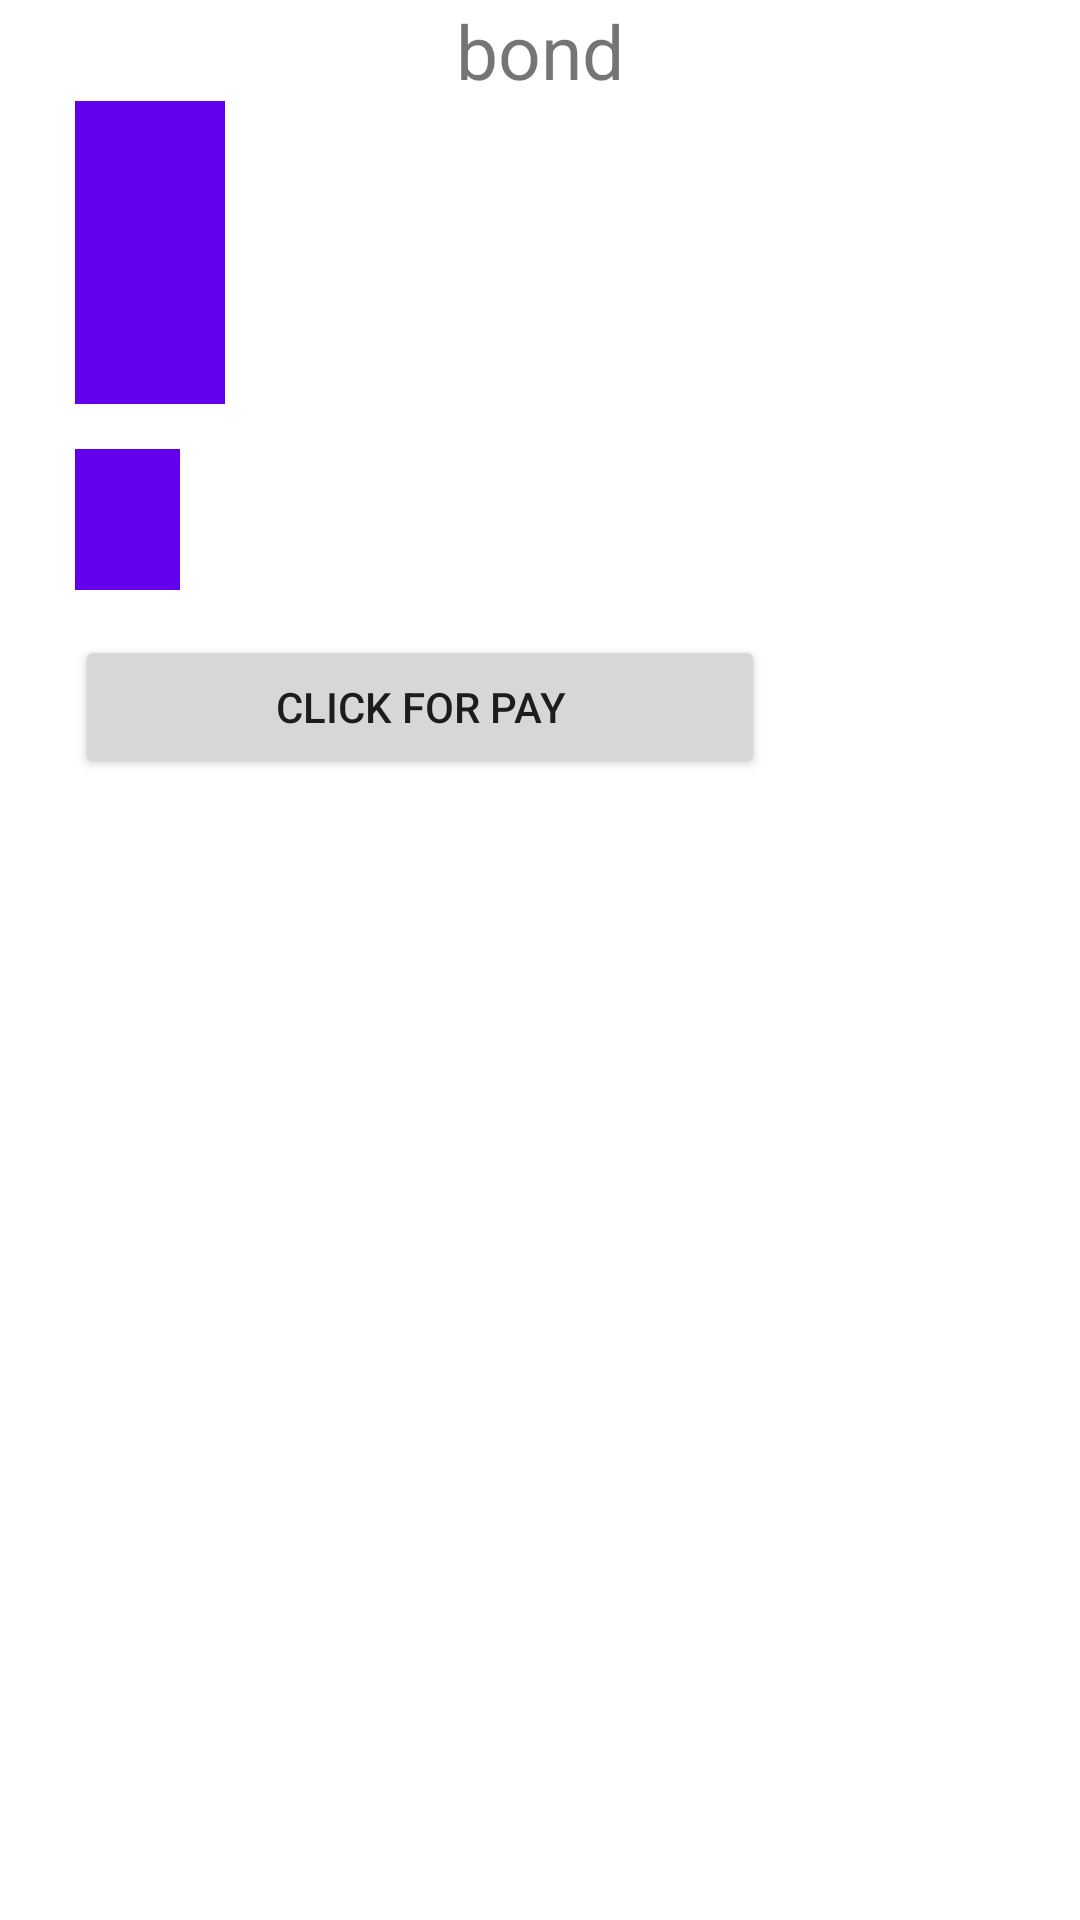

The Android layout XML behind this screen, and the referenced resources:
<!-- AndroidManifest.xml: application theme Theme.GamePadShop -->
<!-- res/layout/activity_order.xml -->
<?xml version="1.0" encoding="utf-8"?>
<LinearLayout xmlns:android="http://schemas.android.com/apk/res/android"
    xmlns:app="http://schemas.android.com/apk/res-auto"
    xmlns:tools="http://schemas.android.com/tools"
    android:layout_width="match_parent"
    android:layout_height="match_parent"
    tools:context=".OrderActivity"
    android:orientation="vertical">

    <TextView
        android:id="@+id/userNameText"
        android:text="bond"
        android:textSize="25dp"
        android:gravity="center"
        android:layout_width="match_parent"
        android:layout_height="wrap_content"/>

    <RelativeLayout
        android:layout_width="wrap_content"
        android:layout_height="wrap_content"
        android:layout_marginStart="25dp"
        android:background="@color/purple_500">

        <TextView
            android:id="@+id/padNameText"
            android:layout_marginStart="25dp"
            android:layout_marginEnd="25dp"
            android:layout_width="wrap_content"
            android:layout_height="wrap_content"
            android:layout_marginTop="10dp"
            android:textSize="20dp"
            android:textStyle="bold"
            android:textColor="@color/white"/>

        <TextView
            android:id="@+id/quantityText"
            android:layout_below="@id/padNameText"
            android:layout_marginStart="25dp"
            android:layout_width="wrap_content"
            android:layout_height="wrap_content"
            android:textSize="20dp"
            android:textStyle="bold"
            android:textColor="@color/white"/>

        <TextView
            android:id="@+id/priceForOneText"
            android:layout_below="@id/quantityText"
            android:layout_marginStart="25dp"
            android:layout_marginBottom="10dp"
            android:layout_width="wrap_content"
            android:layout_height="wrap_content"
            android:textSize="20dp"
            android:textStyle="bold"
            android:textColor="@color/white"/>
    </RelativeLayout>

    <TextView
        android:id="@+id/priceForAllText"
        android:layout_marginStart="25dp"
        android:layout_marginTop="15dp"
        android:layout_width="wrap_content"
        android:layout_height="wrap_content"
        android:layout_gravity="start"
        android:padding="10dp"
        android:paddingStart="25dp"
        android:textSize="20dp"
        android:textStyle="bold"
        android:background="@color/purple_500"
        android:textColor="@color/white"/>

    <Button
        android:layout_width="230dp"
        android:onClick="notApp"
        android:layout_height="wrap_content"
        android:layout_marginStart="25dp"
        android:layout_marginTop="15dp"
        android:text="Click for pay"
        />


</LinearLayout>
<!-- resources referenced by this layout -->
<resources>
  <style name="Theme.GamePadShop" parent="Theme.MaterialComponents.DayNight.DarkActionBar">
          
          <item name="colorPrimary">@color/purple_500</item>
          <item name="colorPrimaryVariant">@color/purple_700</item>
          <item name="colorOnPrimary">@color/white</item>
          
          <item name="colorSecondary">@color/teal_200</item>
          <item name="colorSecondaryVariant">@color/teal_700</item>
          <item name="colorOnSecondary">@color/black</item>
          
          <item name="android:statusBarColor" tools:targetApi="l">?attr/colorPrimaryVariant</item>
          
      </style>
  <!-- not gathered from this repository: default colours our renderer supplied (Android Studio template values) -->
  <color name="purple_500">#FF6200EE</color>
  <color name="purple_700">#FF3700B3</color>
  <color name="teal_200">#FF03DAC5</color>
  <color name="teal_700">#FF018786</color>
  <color name="black">#FF000000</color>
  <color name="white">#FFFFFFFF</color>
</resources>
